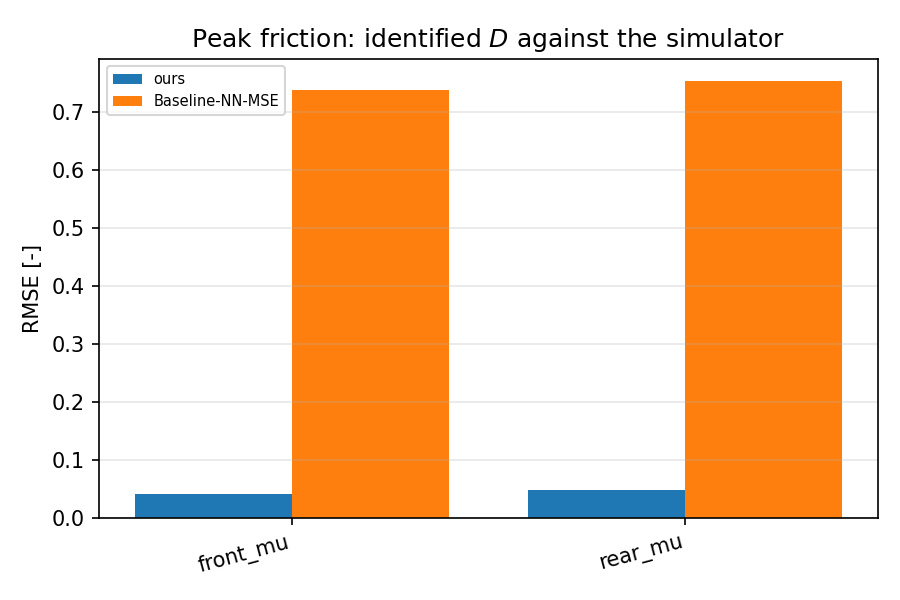

The data file committed next to this chart (first rows):
scenario, category, value
ours, front_mu, 0.041
ours, rear_mu, 0.048
Baseline-NN-MSE, front_mu, 0.739
Baseline-NN-MSE, rear_mu, 0.754
